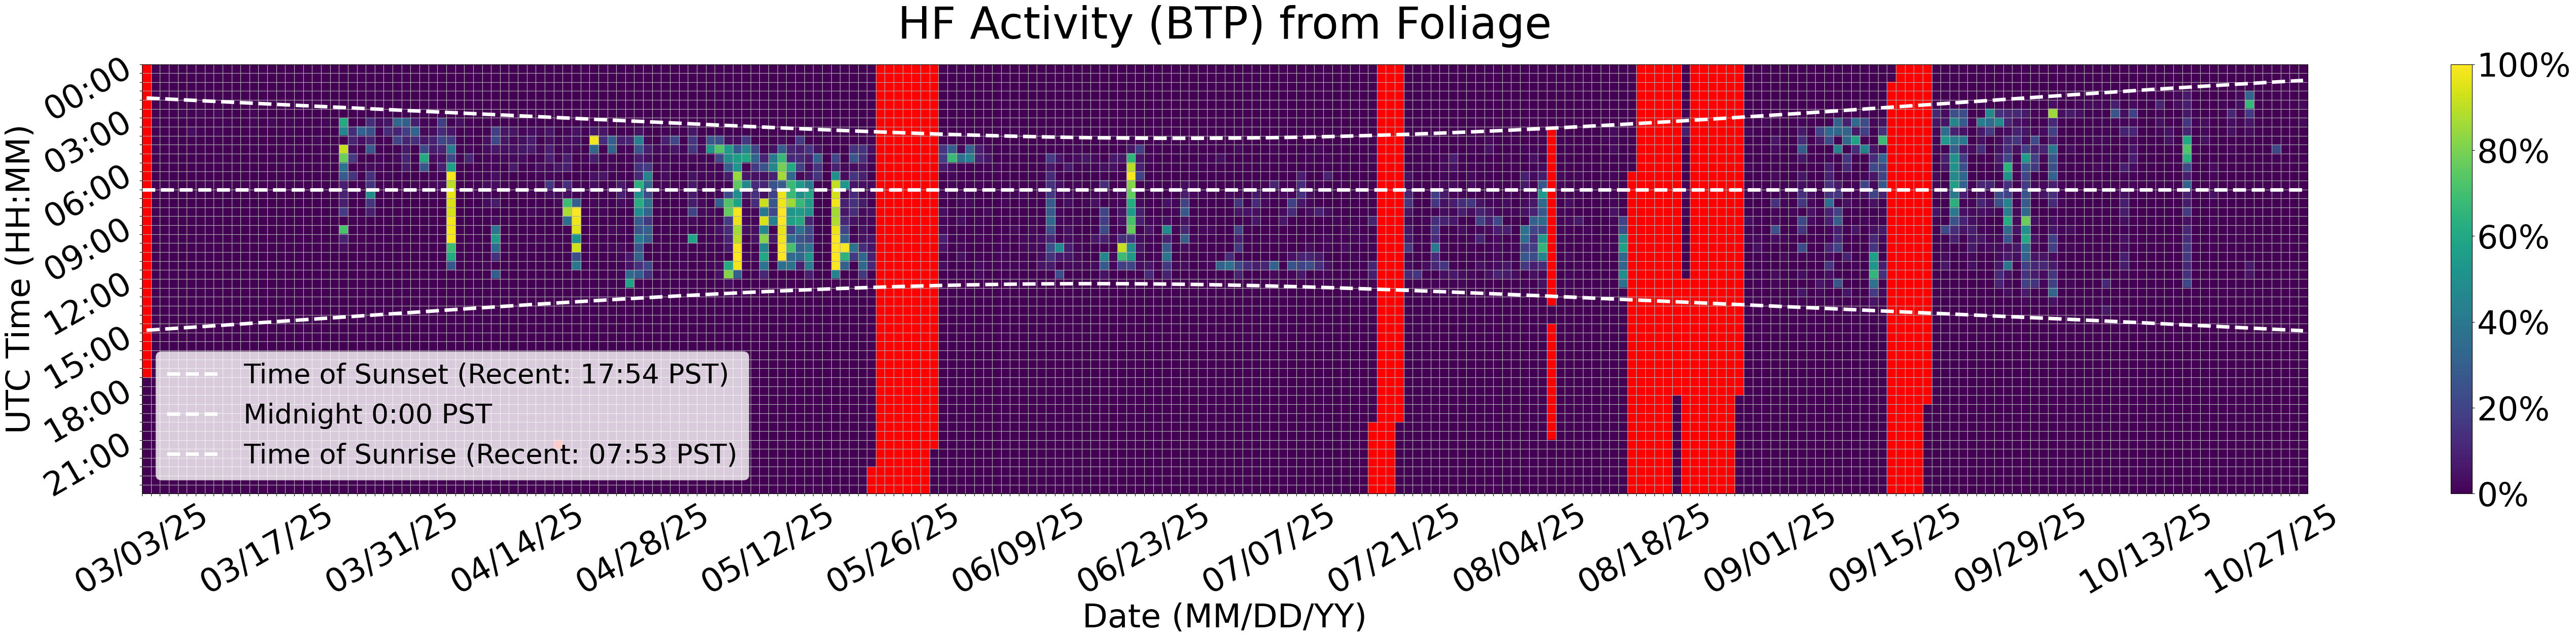

The table this chart was drawn from, first rows:
Time (UTC), 03/03/25, 03/04/25, 03/05/25, 03/06/25, 03/07/25, 03/08/25, 03/09/25, 03/10/25, 03/11/25, 03/12/25, 03/13/25, 03/14/25, 03/15/25, 03/16/25, 03/17/25, 03/18/25, 03/19/25, 03/20/25, 03/21/25, 03/22/25, 03/23/25, 03/24/25, 03/25/25
00:00, , 0.0, 0.0, 0.0, 0.0, 0.0, 0.0, 0.0, 0.0, 0.0, 0.0, 0.0, 0.0, 0.0, 0.0, 0.0, 0.0, 0.0, 0.0, 0.0, 0.0, 0.0, 0.0
00:30, , 0.0, 0.0, 0.0, 0.0, 0.0, 0.0, 0.0, 0.0, 0.0, 0.0, 0.0, 0.0, 0.0, 0.0, 0.0, 0.0, 0.0, 0.0, 0.0, 0.0, 0.0, 0.0
01:00, , 0.0, 0.0, 0.0, 0.0, 0.0, 0.0, 0.0, 0.0, 0.0, 0.0, 0.0, 0.0, 0.0, 0.0, 0.0, 0.0, 0.0, 0.0, 0.0, 0.0, 0.0, 0.0
01:30, , 0.0, 0.0, 0.0, 0.0, 0.0, 0.0, 0.0, 0.0, 0.0, 0.0, 0.0, 0.0, 0.0, 0.0, 0.0, 0.0, 0.0, 0.0, 0.0, 0.0, 0.0, 0.0
02:00, , 0.0, 0.0, 0.0, 0.0, 0.0, 0.0, 0.0, 0.0, 0.0, 0.0, 0.0, 0.0, 0.0, 0.0, 0.0, 0.0, 0.0, 0.0, 0.0, 0.0, 0.0, 0.0
02:30, , 0.0, 0.0, 0.5499, 1.389, 0.9755, 1.969, 0.0, 2.12, 0.0, 0.0, 0.0, 1.322, 0.0, 0.0, 0.0, 0.0, 0.0, 0.0, 0.0, 0.0, 0.0, 0.0
03:00, , 1.266, 0.0, 0.3542, 0.0, 0.0, 0.5064, 0.0, 0.0, 1.038, 0.0, 0.0, 1.864, 0.0, 2.149, 0.0, 1.852, 0.6662, 0.0, 0.0, 1.683, 0.0, 61.5
03:30, , 0.0, 0.0, 0.0, 0.2027, 3.598, 0.8304, 0.0, 1.657, 0.0, 0.0, 0.0, 1.167, 0.0, 0.0, 0.0, 0.9065, 0.3695, 0.0, 0.5138, 0.4123, 0.0, 45.65
04:00, , 0.5404, 0.0, 0.0, 0.4015, 0.0, 0.0, 0.0, 0.0, 0.0, 0.0, 0.0, 0.0, 0.0, 0.0, 0.0, 0.0, 0.2723, 0.0, 1.462, 0.0, 0.3226, 0.0
04:30, , 1.019, 0.0, 0.0, 0.0, 0.04622, 0.0, 0.0, 0.0, 0.0, 0.0, 0.0, 0.0, 0.0, 0.0, 0.0, 1.326, 0.3957, 0.0, 0.0, 0.404, 0.0, 91.74
05:00, , 0.0, 0.0, 0.0, 0.0, 0.0, 0.0, 0.0, 0.8244, 0.0, 0.0, 0.0, 0.0, 0.0, 0.0, 0.0, 0.3538, 0.0, 0.0, 0.0, 0.0, 0.0, 77.53
05:30, , 0.0, 0.0, 0.0, 0.0, 0.3115, 0.3058, 0.0, 0.0, 0.0, 0.0, 0.0, 0.0, 0.0, 0.0, 0.0, 1.042, 0.0, 0.0, 0.0, 0.8249, 0.0, 37.61
06:00, , 0.0, 0.4388, 0.0, 0.0, 0.0, 0.0, 0.0, 0.0, 0.0, 0.0, 0.0, 0.0, 0.0, 0.0, 0.0, 0.0, 0.0, 0.0, 0.0, 0.7531, 0.0, 28.78
06:30, , 0.0, 0.0, 0.0, 0.0, 0.0, 0.5496, 0.0, 0.0, 0.0, 0.0, 0.0, 0.0, 0.0, 0.0, 0.0, 0.7216, 0.0, 0.0, 0.0, 0.0, 0.0, 8.296
07:00, , 0.0, 0.0, 0.0, 0.0, 0.0, 0.0, 0.0, 0.0, 0.0, 0.0, 0.0, 0.0, 0.0, 0.0, 0.0, 0.0, 0.0, 0.0, 0.0, 0.0, 0.0, 9.411
07:30, , 0.0, 0.0, 0.0, 0.0, 0.0, 0.0, 0.0, 0.0, 0.0, 0.0, 0.0, 0.0, 0.0, 0.0, 0.0, 0.2425, 0.0, 0.0, 0.0, 0.0, 0.0, 7.672
08:00, , 0.7091, 0.0, 0.0, 0.0, 0.7754, 0.0, 0.0, 0.0, 0.0, 0.0, 0.0, 0.0, 0.0, 0.0, 0.0, 0.0, 0.0, 0.0, 0.0, 0.0, 0.0, 17.49
08:30, , 0.0, 0.0, 0.0, 0.0, 0.0, 0.0, 0.0, 0.0, 0.0, 0.0, 0.0, 0.0, 0.0, 0.0, 0.0, 0.0, 0.0, 0.0, 0.0, 0.0, 0.0, 0.2406
09:00, , 0.0, 0.0, 0.0, 0.0, 0.0, 0.0, 0.0, 0.0, 0.0, 0.0, 0.0, 0.0, 0.0, 0.0, 0.0, 0.0, 0.0, 0.0, 0.0, 0.0, 0.0, 71.46
09:30, , 0.0, 0.0, 0.0, 0.0, 0.0, 0.6531, 0.0, 0.0, 0.0, 0.0, 0.0, 0.0, 0.0, 0.0, 0.0, 0.0, 0.0, 0.0, 0.0, 0.0, 0.0, 8.818
10:00, , 0.4331, 0.0, 0.0, 0.0, 0.0, 0.0, 0.0, 0.0, 0.0, 0.0, 0.0, 0.0, 0.0, 0.0, 0.0, 0.0, 0.0, 0.0, 0.0, 0.0, 0.0, 3.501
10:30, , 0.0, 0.0, 0.0, 0.0, 0.0, 0.0, 0.0, 0.0, 0.0, 0.0, 0.0, 0.0, 0.0, 0.0, 0.0, 0.0, 0.0, 0.0, 0.0, 0.0, 0.0, 0.0
11:00, , 0.0, 0.0, 0.0, 0.0, 0.0, 0.0, 0.0, 0.0, 0.0, 0.0, 0.0, 0.0, 0.0, 0.0, 0.0, 0.0, 0.0, 0.0, 0.0, 0.0, 0.0, 0.0
11:30, , 0.0, 0.0, 0.0, 0.0, 0.0, 0.0, 0.0, 0.0, 0.0, 0.0, 0.0, 0.0, 0.0, 0.0, 0.0, 0.0, 0.0, 0.0, 0.0, 0.0, 0.0, 0.445
12:00, , 0.0, 0.0, 0.0, 0.0, 0.0, 0.0, 0.0, 0.0, 0.0, 0.0, 0.0, 0.0, 0.0, 0.0, 0.0, 0.0, 0.0, 0.0, 0.0, 0.0, 0.0, 0.3181
12:30, , 0.0, 0.0, 0.0, 0.0, 0.0, 0.0, 0.0, 0.0, 0.0, 0.0, 0.0, 0.0, 0.0, 0.0, 0.0, 0.0, 0.0, 0.0, 0.0, 0.0, 0.0, 0.0
13:00, , 0.0, 0.0, 0.0, 0.0, 0.0, 0.0, 0.0, 0.0, 0.0, 0.0, 0.0, 0.0, 0.0, 0.0, 0.0, 0.0, 0.0, 0.0, 0.0, 0.0, 0.0, 0.0
13:30, , 0.0, 0.0, 0.0, 0.0, 0.0, 0.0, 0.0, 0.0, 0.0, 0.0, 0.0, 0.0, 0.0, 0.0, 0.0, 1.21, 0.0, 0.0, 0.0, 0.0, 0.0, 0.0
14:00, , 0.0, 0.0, 0.0, 0.0, 0.0, 0.0, 0.0, 0.0, 0.0, 0.0, 0.0, 0.0, 0.0, 0.0, 0.0, 0.0, 0.0, 0.0, 0.0, 0.0, 0.0, 0.0
14:30, , 0.0, 0.0, 0.0, 0.0, 0.0, 0.0, 0.0, 0.0, 0.0, 0.0, 0.0, 0.0, 0.0, 0.0, 0.0, 0.0, 0.0, 0.0, 0.0, 0.0, 0.0, 0.0
15:00, , 0.0, 0.0, 0.0, 0.0, 0.0, 0.0, 0.0, 0.0, 0.0, 0.0, 0.0, 0.0, 0.0, 0.0, 0.0, 0.0, 0.0, 0.0, 0.0, 0.0, 0.0, 0.0
15:30, , 0.0, 0.0, 0.0, 0.0, 0.0, 0.0, 0.0, 0.0, 0.0, 0.0, 0.0, 0.0, 0.0, 0.0, 0.0, 0.0, 0.0, 0.0, 0.0, 0.0, 0.0, 0.0
16:00, , 0.0, 0.0, 0.0, 0.0, 0.0, 0.0, 0.0, 0.0, 0.0, 0.0, 0.0, 0.0, 0.0, 0.0, 0.0, 0.0, 0.0, 0.0, 0.0, 0.0, 0.0, 0.0
16:30, , 0.0, 0.0, 0.0, 0.0, 0.0, 0.0, 0.0, 0.0, 0.0, 0.0, 0.0, 0.0, 0.0, 0.0, 0.0, 0.0, 0.0, 0.0, 0.0, 0.0, 0.0, 0.0
17:00, , 0.0, 0.0, 0.0, 0.0, 0.0, 0.0, 0.0, 0.0, 0.0, 0.0, 0.0, 0.0, 0.0, 0.0, 0.0, 0.0, 0.0, 0.0, 0.0, 0.0, 0.0, 0.0
17:30, 0.0, 0.0, 0.0, 0.0, 0.0, 0.0, 0.0, 0.0, 0.0, 0.0, 0.0, 0.0, 0.0, 0.0, 0.0, 0.0, 0.0, 0.0, 0.0, 0.0, 0.0, 0.0, 0.0
18:00, 0.0, 0.0, 0.0, 0.0, 0.0, 0.0, 0.0, 0.0, 0.0, 0.0, 0.0, 0.0, 0.0, 0.0, 0.0, 0.0, 0.0, 0.0, 0.0, 0.0, 0.0, 0.0, 0.0
18:30, 0.0, 0.0, 0.0, 0.0, 0.0, 0.0, 0.0, 0.0, 0.0, 0.0, 0.0, 0.0, 0.0, 0.0, 0.0, 0.0, 0.0, 0.0, 0.0, 0.0, 0.0, 0.0, 0.0
19:00, 0.0, 0.0, 0.0, 0.0, 0.0, 0.0, 0.0, 0.0, 0.0, 0.0, 0.0, 0.0, 0.0, 0.0, 0.0, 0.0, 0.0, 0.0, 0.0, 0.0, 0.0, 0.0, 0.0
19:30, 0.0, 0.0, 0.0, 0.0, 0.0, 0.0, 0.0, 0.0, 0.0, 0.0, 0.0, 0.0, 0.0, 0.0, 0.0, 0.0, 0.0, 0.0, 0.0, 0.0, 0.0, 0.0, 0.0
20:00, 0.0, 0.0, 0.0, 0.0, 0.0, 0.0, 0.0, 0.0, 0.0, 0.0, 0.0, 0.0, 0.0, 0.0, 0.0, 0.0, 0.0, 0.0, 0.0, 0.0, 0.0, 0.0, 0.0
20:30, 0.0, 0.0, 0.0, 0.0, 0.0, 0.0, 0.0, 0.0, 0.0, 0.0, 0.0, 0.0, 0.0, 0.0, 0.0, 0.0, 0.0, 0.0, 0.0, 0.0, 0.0, 0.0, 0.0
21:00, 0.0, 0.0, 0.0, 0.0, 0.0, 0.0, 0.0, 0.0, 0.0, 0.0, 0.0, 0.0, 0.0, 0.0, 0.0, 0.0, 0.0, 0.0, 0.0, 0.0, 0.0, 0.0, 0.0
21:30, 0.0, 0.0, 0.0, 0.0, 0.0, 0.0, 0.0, 0.0, 0.0, 0.0, 0.0, 0.0, 0.0, 0.0, 0.0, 0.0, 0.0, 0.0, 0.0, 0.0, 0.0, 0.0, 0.0
22:00, 0.0, 0.0, 0.0, 0.0, 0.0, 0.0, 0.0, 0.0, 0.0, 0.0, 0.0, 0.0, 0.0, 0.0, 0.0, 0.0, 0.0, 0.0, 0.0, 0.0, 0.0, 0.0, 0.0
22:30, 0.0, 0.0, 0.0, 0.0, 0.0, 0.0, 0.0, 0.0, 0.0, 0.0, 0.0, 0.0, 0.0, 0.0, 0.0, 0.0, 0.0, 0.0, 0.0, 0.0, 0.0, 0.0, 0.0
23:00, 0.0, 0.0, 0.0, 0.0, 0.0, 0.0, 0.0, 0.0, 0.0, 0.0, 0.0, 0.0, 0.0, 0.0, 0.0, 0.0, 0.0, 0.0, 0.0, 0.0, 0.0, 0.0, 0.0
23:30, 0.0, 0.0, 0.0, 0.0, 0.0, 0.0, 0.0, 0.0, 0.0, 0.0, 0.0, 0.0, 0.0, 0.0, 0.0, 0.0, 0.0, 0.0, 0.0, 0.0, 0.0, 0.0, 0.0
